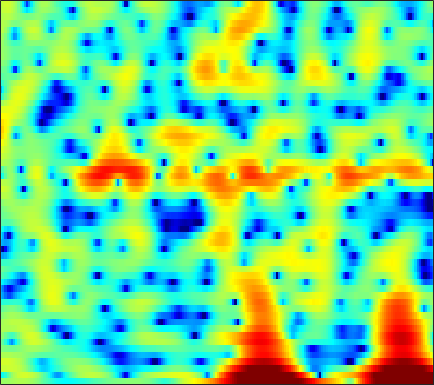

The data file committed next to this chart (first rows):
1.1778, 1.0824, 1.0707, 1.1624, 1.2756, 1.4576, 1.6464, 1.7736, 1.89, 1.9434, 1.9321, 1.8817, 1.7425, 1.52, 1.3004, 0.93928, 0.50127, 0.12978, -0.42584, -1.0389, -1.6734, -2.1553, -2.8078, -3.4449
-5.287, -4.94, -3.503, -1.787, -0.6134, 0.7014, 1.722, 2.313, 2.891, 3.255, 3.431, 3.45, 3.338, 3.08, 2.797, 2.301, 1.678, 1.126, 0.2773, -0.714, -1.869, -2.854, -4.344, -6.03
2.823, 2.881, 2.957, 3.021, 3.05, 3.043, 2.965, 2.845, 2.581, 2.183, 1.638, 1.126, 0.3023, -0.6927, -1.551, -2.825, -4.192, -5.199, -6.346, -7.041, -7.133, -6.87, -6.247, -5.489
3.39, 3.429, 3.432, 3.376, 3.292, 3.119, 2.868, 2.62, 2.199, 1.662, 0.9949, 0.4011, -0.5314, -1.642, -2.598, -4.033, -5.6, -6.766, -8.024, -8.499, -8.023, -7.256, -6.053, -4.893
1.743, 1.764, 1.757, 1.719, 1.671, 1.586, 1.475, 1.372, 1.207, 1.006, 0.7673, 0.5645, 0.2569, -0.08112, -0.3471, -0.7027, -1.039, -1.266, -1.517, -1.694, -1.791, -1.812, -1.787, -1.721
0.2452, 0.0517, -0.2219, -0.4603, -0.5802, -0.6211, -0.5138, -0.3465, -0.04259, 0.2964, 0.6174, 0.8251, 1.038, 1.178, 1.23, 1.231, 1.163, 1.07, 0.8977, 0.6775, 0.417, 0.2016, -0.1089, -0.4378
-0.4985, -1.524, -3.409, -6.029, -8.377, -10.1, -7.768, -5.318, -2.617, -0.6151, 0.8454, 1.664, 2.457, 2.972, 3.201, 3.324, 3.268, 3.121, 2.803, 2.353, 1.785, 1.288, 0.5421, -0.2908
0.9357, 0.3394, -0.6632, -1.77, -2.459, -2.774, -2.173, -1.297, 0.0255, 1.235, 2.202, 2.754, 3.261, 3.518, 3.549, 3.382, 2.99, 2.551, 1.783, 0.822, -0.3155, -1.262, -2.608, -3.989
1.776, 1.805, 1.795, 1.776, 1.785, 1.851, 1.985, 2.129, 2.348, 2.558, 2.706, 2.756, 2.71, 2.509, 2.241, 1.708, 0.9379, 0.176, -1.129, -2.829, -5.045, -7.165, -10.86, -15.73
1.344, 1.603, 1.881, 2.093, 2.211, 2.325, 2.39, 2.408, 2.391, 2.322, 2.197, 2.066, 1.829, 1.509, 1.211, 0.7283, 0.1174, -0.4477, -1.37, -2.504, -3.862, -5.01, -6.595, -7.872
0.05597, 0.4726, 0.9064, 1.216, 1.357, 1.442, 1.417, 1.32, 1.101, 0.7919, 0.4266, 0.1343, -0.2409, -0.5448, -0.6999, -0.7981, -0.802, -0.7621, -0.7168, -0.718, -0.7678, -0.835, -0.9325, -0.999
-1.467, -1.007, -0.5519, -0.2638, -0.1543, -0.1359, -0.2751, -0.5063, -1.002, -1.762, -2.839, -3.874, -5.471, -6.9, -7.264, -6.306, -4.426, -2.987, -1.331, -0.03048, 0.9465, 1.513, 2.063, 2.414
-4.065, -3.873, -3.747, -3.686, -3.609, -3.496, -3.407, -3.394, -3.541, -4.003, -4.9, -5.948, -7.955, -10.46, -11.37, -9.096, -5.512, -3.228, -0.8514, 0.9509, 2.296, 3.047, 3.763, 4.172
-8.406, -9.458, -11.26, -12.92, -13.13, -11.82, -9.955, -8.704, -7.405, -6.451, -5.749, -5.323, -4.803, -4.149, -3.512, -2.481, -1.278, -0.3066, 0.9589, 2.099, 3.054, 3.615, 4.147, 4.43
-9.102, -10.78, -13.64, -16.69, -17.37, -15.56, -13.3, -11.97, -10.68, -9.629, -8.544, -7.617, -6.244, -4.778, -3.659, -2.192, -0.8121, 0.1283, 1.263, 2.231, 3.014, 3.472, 3.901, 4.136
-5.024, -5.836, -6.918, -7.948, -8.632, -9.542, -10.58, -11.62, -13.58, -16.43, -17.98, -15.48, -10.96, -7.332, -5.189, -2.893, -1.027, 0.1197, 1.37, 2.343, 3.053, 3.438, 3.773, 3.905
-1.709, -2.232, -2.969, -3.741, -4.374, -5.282, -6.352, -7.29, -8.664, -9.941, -10.23, -9.278, -7.082, -4.739, -3.122, -1.255, 0.2556, 1.187, 2.183, 2.898, 3.373, 3.563, 3.612, 3.432
-0.8076, -1.106, -1.498, -1.851, -2.111, -2.397, -2.649, -2.801, -2.909, -2.838, -2.539, -2.161, -1.444, -0.5911, 0.07336, 0.9839, 1.803, 2.326, 2.883, 3.24, 3.39, 3.334, 3.009, 2.369
-2.853, -3.007, -3.055, -2.935, -2.759, -2.476, -2.15, -1.888, -1.546, -1.179, -0.7839, -0.4725, -0.01938, 0.4923, 0.9047, 1.438, 1.964, 2.337, 2.746, 3.035, 3.125, 3.051, 2.717, 2.074
-8.938, -9.308, -8.69, -7.352, -6.215, -4.898, -3.807, -3.138, -2.438, -1.949, -1.617, -1.428, -1.238, -1.022, -0.7606, -0.2884, 0.3481, 0.9038, 1.634, 2.289, 2.765, 2.989, 3.087, 2.952
-18.47, -22.77, -16.14, -11.36, -9.056, -6.821, -5.174, -4.296, -3.482, -3.119, -3.223, -3.619, -4.585, -5.944, -6.798, -6.442, -4.383, -2.585, -0.4399, 1.199, 2.403, 3.044, 3.601, 3.86
-8.064, -8.903, -9.363, -9.022, -8.309, -6.955, -5.448, -4.435, -3.415, -2.856, -2.878, -3.385, -4.777, -7.306, -9.685, -9.776, -5.74, -2.964, -0.2131, 1.669, 2.94, 3.563, 4.045, 4.198
-6.373, -8.599, -12.89, -19.47, -17.8, -11.03, -6.898, -4.764, -2.74, -1.395, -0.5436, -0.1873, 0.05489, 0.2069, 0.3347, 0.742, 1.42, 1.992, 2.741, 3.366, 3.736, 3.814, 3.638, 3.164
-3.844, -4.977, -6.458, -7.317, -7.065, -5.689, -3.916, -2.642, -1.168, 0.01728, 0.914, 1.458, 2.005, 2.421, 2.678, 2.942, 3.145, 3.247, 3.291, 3.175, 2.864, 2.482, 1.73, 0.6383
-1.728, -1.896, -2.022, -1.983, -1.795, -1.36, -0.7859, -0.2878, 0.3785, 1.011, 1.548, 1.898, 2.278, 2.54, 2.687, 2.778, 2.74, 2.643, 2.382, 1.941, 1.309, 0.6999, -0.307, -1.582
-1.103, -0.8578, -0.5451, -0.2349, -0.008481, 0.3073, 0.6393, 0.8938, 1.231, 1.537, 1.832, 2.009, 2.208, 2.34, 2.379, 2.36, 2.225, 2.037, 1.648, 1.102, 0.3713, -0.3218, -1.425, -2.762
-0.9266, -0.4003, 0.1434, 0.5502, 0.7798, 1.007, 1.186, 1.284, 1.399, 1.512, 1.635, 1.735, 1.859, 1.98, 2.029, 2.034, 1.954, 1.798, 1.47, 0.9834, 0.2984, -0.3497, -1.427, -2.744
0.003554, 0.5391, 1, 1.219, 1.272, 1.206, 1.013, 0.8274, 0.5663, 0.3864, 0.3101, 0.3864, 0.6206, 0.9415, 1.22, 1.526, 1.717, 1.774, 1.695, 1.403, 0.9135, 0.4239, -0.434, -1.475
1.992, 2.157, 2.18, 1.963, 1.652, 1.015, 0.07666, -0.7766, -2.115, -3.439, -4.19, -4.039, -2.941, -1.521, -0.49, 0.6466, 1.433, 1.828, 2.083, 2.044, 1.774, 1.429, 0.803, -0.005561
3.473, 3.268, 2.897, 2.394, 1.834, 0.8213, -0.6131, -2.106, -4.939, -9.719, -20.93, -16.29, -7.843, -3.549, -1.538, 0.3341, 1.554, 2.113, 2.461, 2.479, 2.204, 1.798, 1.159, 0.3207
2.564, 2.236, 1.99, 1.766, 1.489, 0.8898, -0.009512, -0.8529, -2.028, -3.038, -3.351, -3.08, -1.909, -0.4825, 0.6486, 1.791, 2.582, 2.846, 2.846, 2.432, 1.611, 0.8413, -0.3417, -1.381
-5.351, -3.993, -1.217, 0.3755, 0.9262, 0.8498, 0.054, -0.8494, -2.216, -3.053, -2.477, -1.388, 0.3416, 1.99, 2.93, 3.9, 4.33, 4.337, 3.859, 2.653, 0.6958, -1.381, -5.331, -9.082
-2.156, -1.893, -0.4926, 0.5513, 0.7654, 0.2902, -1.124, -3.081, -7.54, -16.26, -9.814, -4.851, -0.9687, 1.489, 2.664, 3.703, 4.127, 4.107, 3.613, 2.496, 0.8033, -0.8805, -3.602, -5.645
2.192, 1.883, 1.552, 1.252, 0.9275, 0.3406, -0.4491, -1.124, -1.923, -2.322, -1.996, -1.426, -0.3791, 0.5234, 1.146, 1.68, 1.942, 1.933, 1.637, 1.134, 0.364, -0.2171, -1.037, -1.661
3.11, 2.803, 2.357, 1.871, 1.516, 1.038, 0.5574, 0.2724, -0.03761, -0.175, -0.1742, -0.04872, 0.1703, 0.4365, 0.5981, 0.745, 0.7785, 0.7107, 0.5084, 0.1849, -0.2435, -0.6414, -1.175, -1.778
3.886, 3.51, 2.95, 2.324, 1.847, 1.241, 0.7442, 0.4444, 0.1878, 0.08821, 0.09968, 0.1655, 0.2574, 0.3778, 0.4047, 0.4116, 0.3251, 0.2165, 0.01462, -0.2937, -0.6367, -0.9808, -1.485, -2.107
5.123, 4.577, 3.645, 2.524, 1.583, 0.3386, -0.6673, -1.143, -1.271, -1.002, -0.5328, -0.2213, 0.1276, 0.2887, 0.3391, 0.2692, 0.1006, -0.07369, -0.3468, -0.6235, -0.9266, -1.124, -1.477, -1.871
6.901, 6.144, 4.714, 2.729, 0.7501, -2.836, -7.919, -10.56, -7.34, -3.82, -1.695, -0.7147, -0.003017, 0.1766, 0.0781, -0.3316, -0.9066, -1.39, -1.966, -2.314, -2.447, -2.379, -2.203, -2.019
7.518, 6.831, 5.58, 3.88, 2.277, -0.2673, -2.807, -3.873, -3.398, -2.091, -1.056, -0.6461, -0.6291, -1.114, -1.878, -3.326, -5.323, -7.061, -9.384, -10.49, -9.554, -8.397, -6.722, -5.375
6.51, 6.14, 5.486, 4.65, 3.943, 2.982, 2.078, 1.53, 0.9564, 0.4848, -0.01504, -0.5188, -1.486, -2.806, -4.181, -6.522, -9.755, -12.86, -18.93, -22.82, -18.36, -15.47, -12.78, -10.79
5.295, 5.218, 5.014, 4.704, 4.418, 3.976, 3.472, 3.059, 2.435, 1.725, 0.869, 0.09162, -1.139, -2.693, -4.072, -6.211, -8.683, -10.71, -13.35, -15.74, -17.54, -18.31, -18.05, -16.32
3.766, 3.946, 4.131, 4.253, 4.28, 4.214, 4.042, 3.812, 3.386, 2.797, 2.022, 1.302, 0.1638, -1.245, -2.462, -4.351, -6.538, -8.409, -11.34, -14.88, -19.93, -25.87, -29.1, -21.27
1.073, 1.637, 2.404, 3.086, 3.501, 3.907, 4.124, 4.165, 4.054, 3.737, 3.214, 2.696, 1.797, 0.6791, -0.2967, -1.816, -3.555, -5.048, -7.116, -9.399, -11.52, -12.95, -14.12, -14.45
-4.141, -2.418, -0.4164, 1.153, 2.082, 3.036, 3.68, 4.005, 4.216, 4.206, 3.986, 3.686, 3.097, 2.318, 1.599, 0.4733, -0.8339, -1.931, -3.507, -5.198, -6.931, -8.253, -9.927, -11.51
-8.063, -5.086, -2.315, -0.315, 0.8235, 1.982, 2.834, 3.297, 3.723, 3.96, 4.014, 3.916, 3.643, 3.184, 2.697, 1.901, 0.9038, 0.06635, -1.284, -2.825, -4.62, -6.183, -8.594, -11.58
-4.005, -2.961, -1.635, -0.53, 0.1678, 0.9168, 1.554, 1.967, 2.497, 2.946, 3.282, 3.439, 3.496, 3.341, 3.105, 2.615, 1.938, 1.31, 0.324, -0.8749, -2.344, -3.625, -5.766, -8.518
-2.091, -1.573, -1.162, -1.093, -1.234, -1.516, -1.617, -1.343, -0.5228, 0.5417, 1.531, 2.122, 2.597, 2.76, 2.719, 2.443, 2.025, 1.621, 1.08, 0.534, -0.07048, -0.5317, -1.242, -1.992
-1.022, -0.7931, -1.111, -2.216, -3.765, -7.274, -13.82, -14.74, -7.553, -3.322, -0.898, 0.1983, 0.9836, 1.16, 0.9357, 0.3271, -0.4542, -0.938, -1.204, -0.9179, -0.2577, 0.2372, 0.8701, 1.381
0.4119, 0.288, -0.2196, -1.192, -2.21, -3.866, -5.17, -5.294, -4.134, -2.527, -1.304, -0.7542, -0.5255, -0.9584, -1.826, -3.811, -7.289, -11.44, -14.41, -8.129, -3.889, -1.786, 0.2225, 1.622
1.094, 0.8537, 0.4337, -0.08423, -0.4845, -0.9964, -1.339, -1.424, -1.369, -1.18, -1.005, -0.9699, -1.155, -1.72, -2.414, -3.738, -5.412, -6.519, -6.844, -5.394, -3.341, -1.903, -0.3039, 0.914
1.133, 0.8246, 0.3485, -0.1501, -0.5161, -0.9075, -1.18, -1.276, -1.278, -1.184, -1.036, -0.9518, -0.9418, -1.06, -1.215, -1.513, -1.805, -1.91, -1.87, -1.577, -1.063, -0.6235, 0.00968, 0.6248
1.165, 0.7029, -0.05201, -0.9325, -1.615, -2.401, -2.855, -2.904, -2.547, -1.919, -1.239, -0.7782, -0.2779, 0.07516, 0.2255, 0.3113, 0.2945, 0.2252, 0.1364, 0.05523, 0.01363, 0.02772, 0.1116, 0.3025
1.757, 1.143, -0.07684, -1.863, -3.679, -6.849, -9.776, -9.304, -6.15, -3.295, -1.253, -0.1245, 0.9668, 1.663, 1.968, 2.151, 2.089, 1.878, 1.417, 0.7787, -0.002589, -0.581, -1.213, -1.451
2.429, 2.022, 1.018, -0.5756, -2.248, -5.09, -7.532, -7.204, -4.499, -1.887, 0.05746, 1.129, 2.147, 2.788, 3.065, 3.149, 2.917, 2.536, 1.654, 0.2572, -1.821, -4.022, -8.092, -11.51
1.968, 2.01, 1.784, 1.271, 0.8003, 0.1517, -0.2792, -0.3637, -0.1827, 0.2351, 0.7283, 1.081, 1.491, 1.815, 1.972, 2.016, 1.827, 1.503, 0.7588, -0.4392, -2.153, -3.812, -6.298, -7.761
1.785, 2.1, 2.283, 2.224, 2.058, 1.722, 1.293, 0.9471, 0.4577, -0.0273, -0.4451, -0.6509, -0.7098, -0.5161, -0.2605, 0.1469, 0.4649, 0.553, 0.4704, 0.1626, -0.3669, -0.8613, -1.484, -1.932
2.249, 2.67, 2.976, 3.026, 2.878, 2.469, 1.782, 1.06, -0.1877, -1.837, -3.889, -5.49, -6.702, -5.754, -4.228, -2.259, -0.7545, 0.04993, 0.7289, 1.04, 1.049, 0.9066, 0.5731, 0.1381
2.398, 2.842, 3.174, 3.229, 3.093, 2.643, 1.874, 1.053, -0.4639, -2.639, -5.827, -9.272, -13.86, -9.856, -6.276, -3.028, -0.9269, 0.1656, 1.105, 1.56, 1.639, 1.492, 1.019, 0.2869
